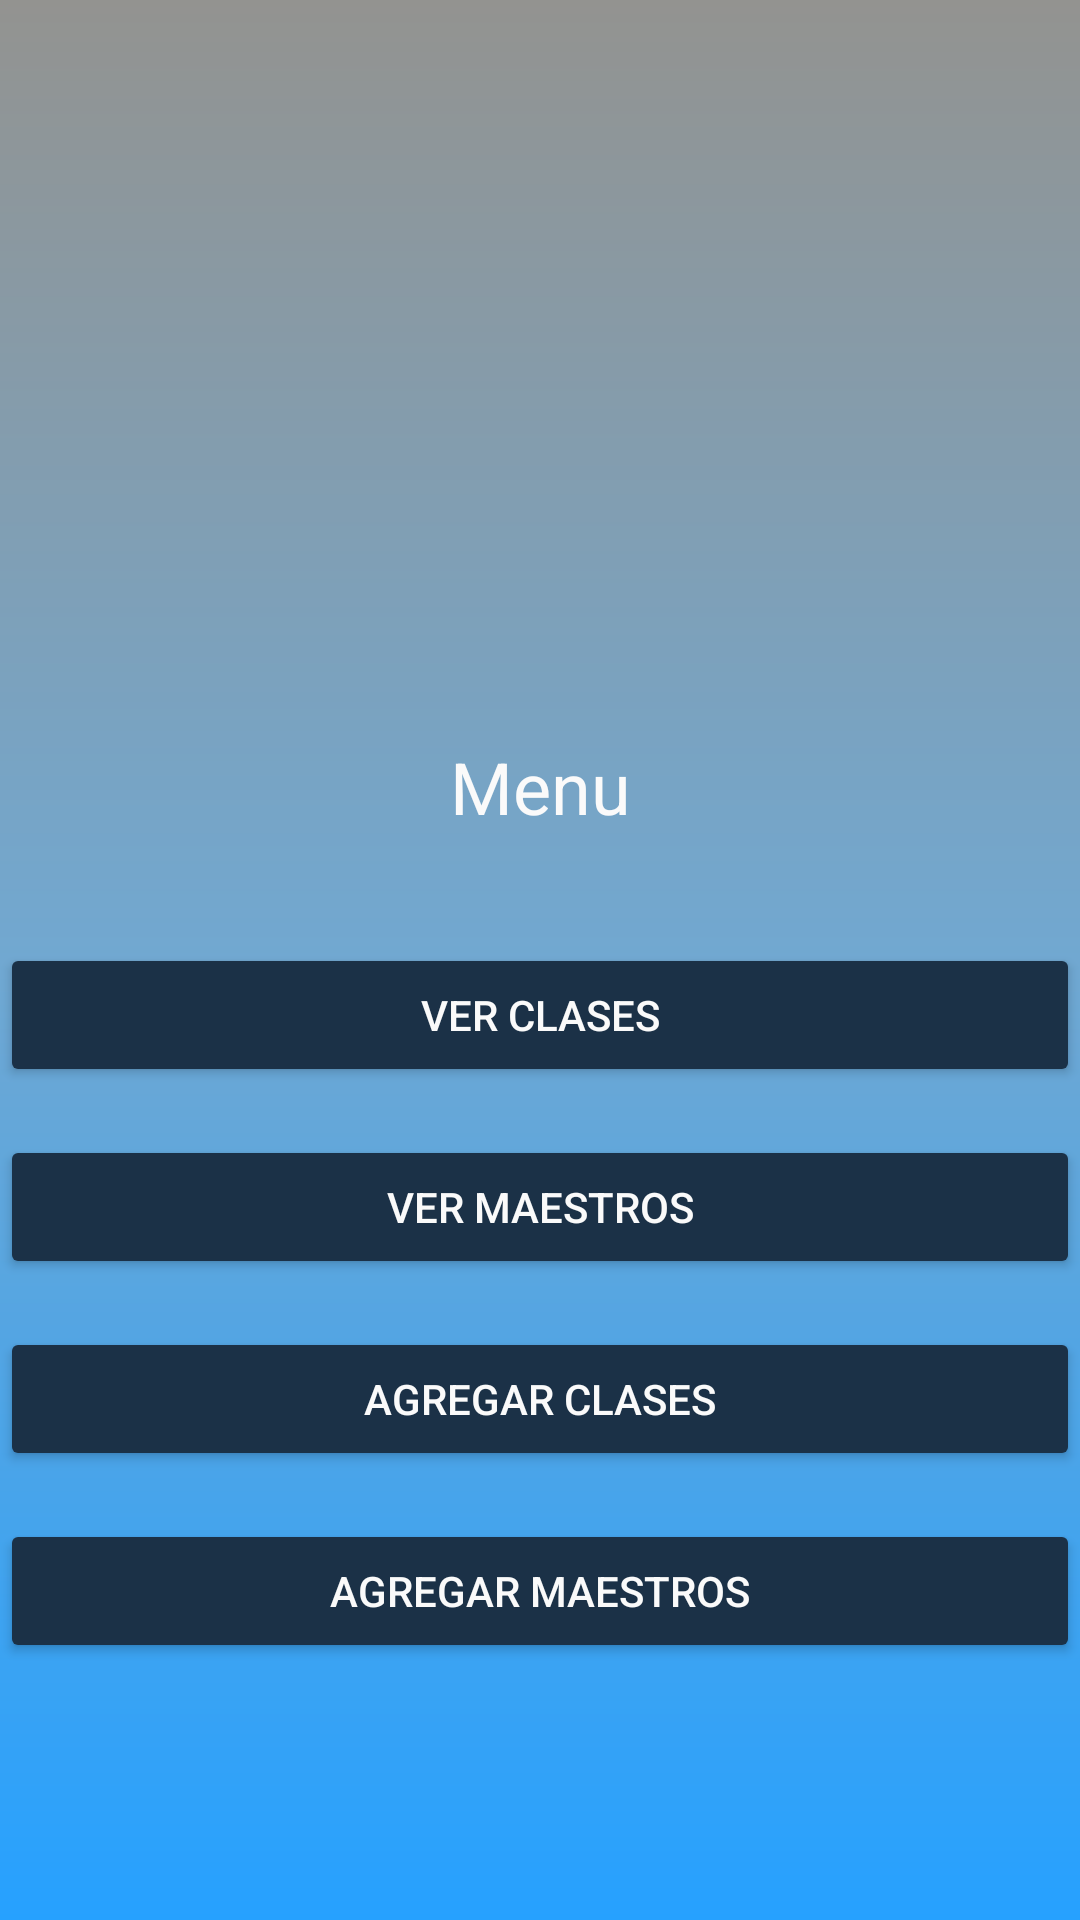

Write the Android layout XML for this screen, with the resource values it uses.
<!-- AndroidManifest.xml: application theme AppTheme -->
<!-- res/layout/activity_main_menu.xml -->
<?xml version="1.0" encoding="utf-8"?>

<layout xmlns:android="http://schemas.android.com/apk/res/android"
    xmlns:app="http://schemas.android.com/apk/res-auto"
    xmlns:tools="http://schemas.android.com/tools">


    <LinearLayout
        android:layout_width="match_parent"
        android:layout_height="match_parent"
        android:orientation="vertical"
        android:background="@drawable/gradiente">



        <androidx.constraintlayout.widget.ConstraintLayout
            android:layout_width="match_parent"
            android:layout_height="match_parent">
            <LinearLayout
                android:id="@+id/tituloMain"
                android:layout_width="match_parent"
                android:layout_height="wrap_content"
                android:layout_marginTop="8dp"
                android:layout_marginBottom="8dp"
                android:orientation="vertical"
                app:layout_constraintBottom_toBottomOf="parent"
                app:layout_constraintTop_toTopOf="parent">
                <ImageView
                    android:id="@+id/img2"
                    android:layout_width="200dp"
                    android:layout_height="160dp"
                    android:layout_gravity="center"
                    app:srcCompat="@mipmap/logo" />

                <TextView
                    android:id="@+id/tituloM"
                    android:layout_width="match_parent"
                    android:layout_height="wrap_content"
                    android:paddingBottom="20dp"
                    android:text="Menu"
                    android:textAlignment="center"
                    android:textColor="@color/colorWhite"
                    android:textSize="24sp" />


                <Button
                    android:id="@+id/viewClases"
                    android:layout_width="match_parent"
                    android:layout_height="wrap_content"
                    android:layout_marginTop="16dp"
                    android:text="ver clases"
                    android:textColor="@color/colorWhite"
                    android:textStyle="normal"/>
                <Button
                    android:id="@+id/viewMaestros"
                    android:layout_width="match_parent"
                    android:layout_height="wrap_content"
                    android:layout_marginTop="16dp"
                    android:text="ver maestros"
                    android:textColor="@color/colorWhite"
                    android:textStyle="normal"/>
                <Button
                    android:id="@+id/addClases"
                    android:layout_width="match_parent"
                    android:layout_height="wrap_content"
                    android:layout_marginTop="16dp"
                    android:text="agregar clases"
                    android:textColor="@color/colorWhite"
                    android:textStyle="normal"/>
                <Button
                    android:id="@+id/addMaestros"
                    android:layout_width="match_parent"
                    android:layout_height="wrap_content"
                    android:layout_marginTop="16dp"
                    android:text="agregar maestros"
                    android:textColor="@color/colorWhite"
                    android:textStyle="normal"/>


            </LinearLayout>

        </androidx.constraintlayout.widget.ConstraintLayout>
    </LinearLayout>
</layout>
<!-- resources referenced by this layout -->
<resources>
  <color name="colorWhite">#fafafa</color>
  <!-- drawable gradiente (drawable) -->
  <?xml version="1.0" encoding="utf-8"?>
  
  <shape xmlns:android="http://schemas.android.com/apk/res/android"
      android:shape="rectangle"
      >
      <gradient
          android:angle="90"
          android:startColor="#26a1ff"
          android:centerColor="#71a8d1"
          android:endColor="#939390"
          ></gradient>
  </shape>
  <style name="AppTheme" parent="Theme.AppCompat.Light.DarkActionBar">
          
          <item name="colorPrimary">@color/colorPrimary</item>
          <item name="colorPrimaryDark">@color/colorPrimaryDark</item>
          <item name="colorAccent">@color/colorAccent</item>
          <item name="colorButtonNormal">@color/colorButton</item>
      </style>
  <color name="colorPrimary">#004171</color>
  <color name="colorPrimaryDark">#0F5287</color>
  <color name="colorAccent">#C1CFCE</color>
  <color name="colorButton">#1B3147</color>
</resources>
